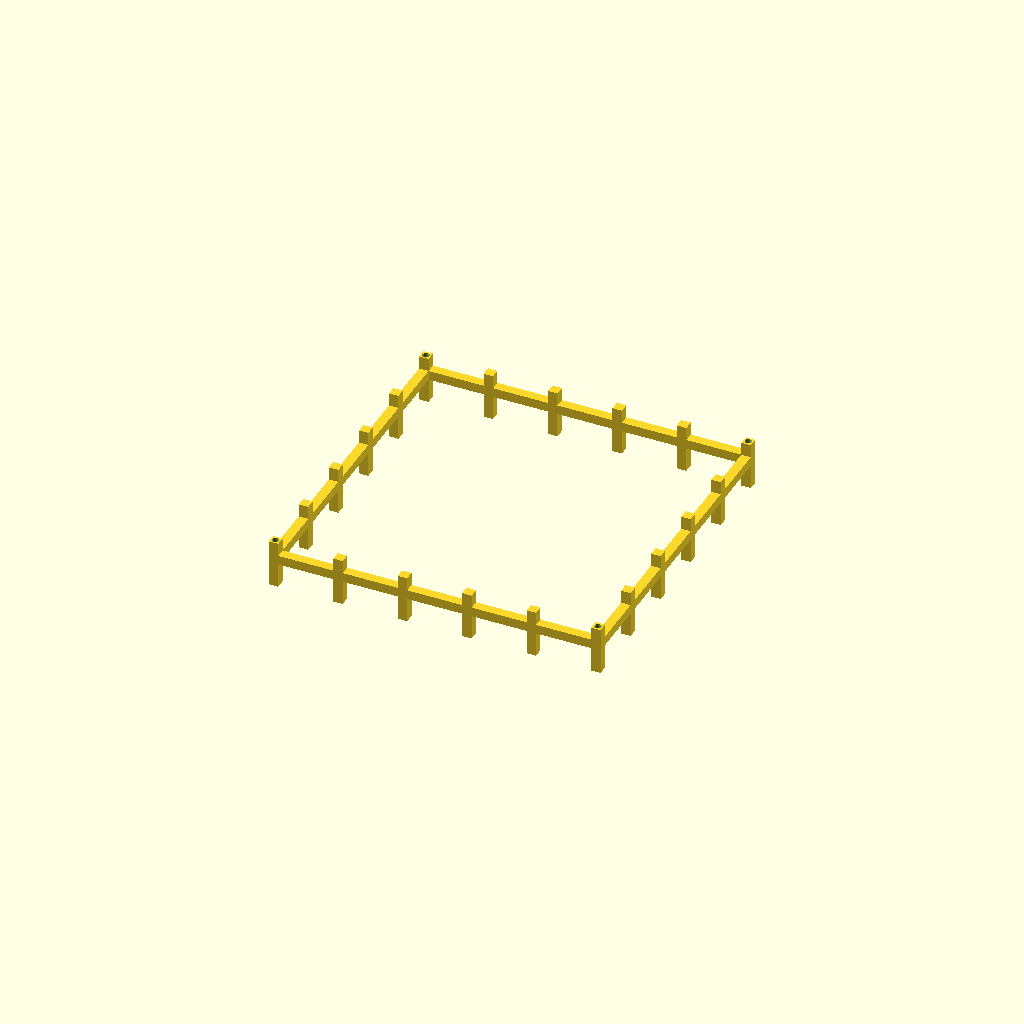
Cell 1: the model at its default parameters.
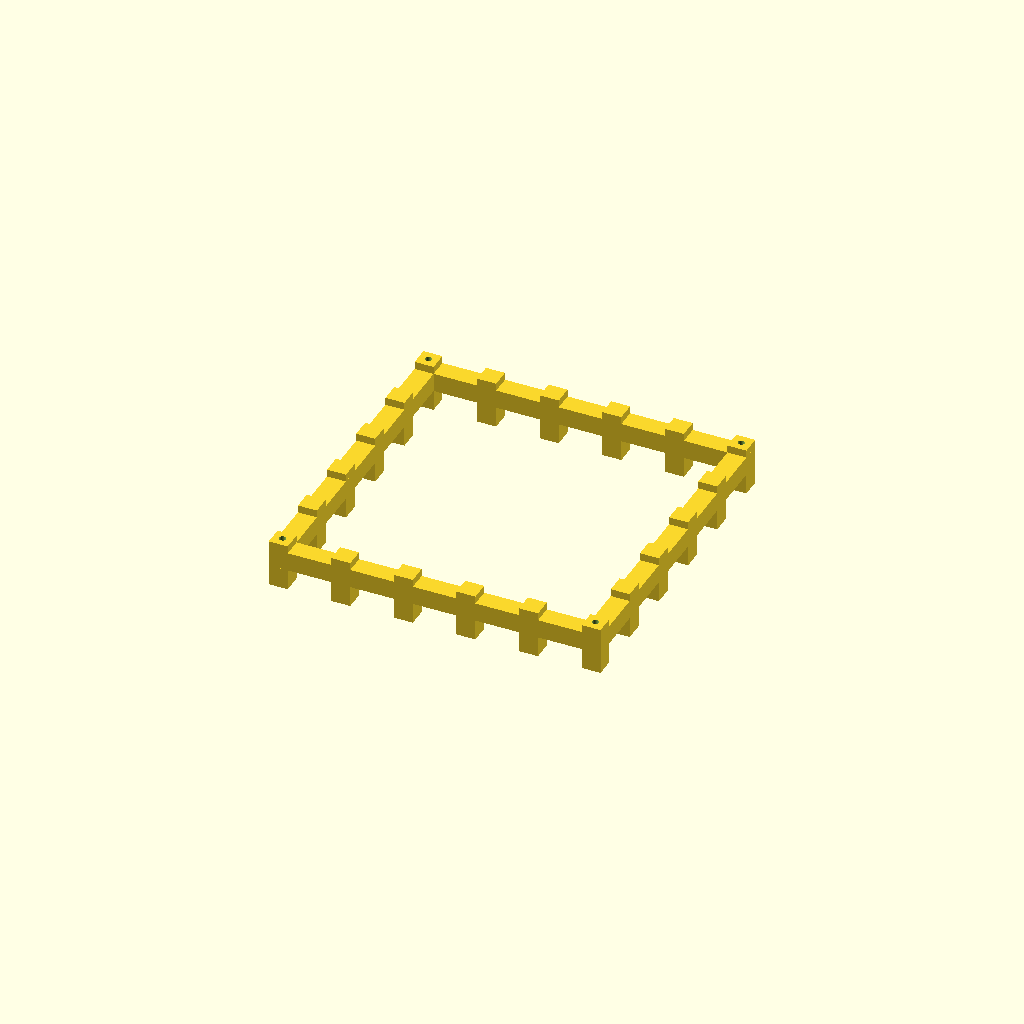
Cell 2: bar = 20 (everything else at default).
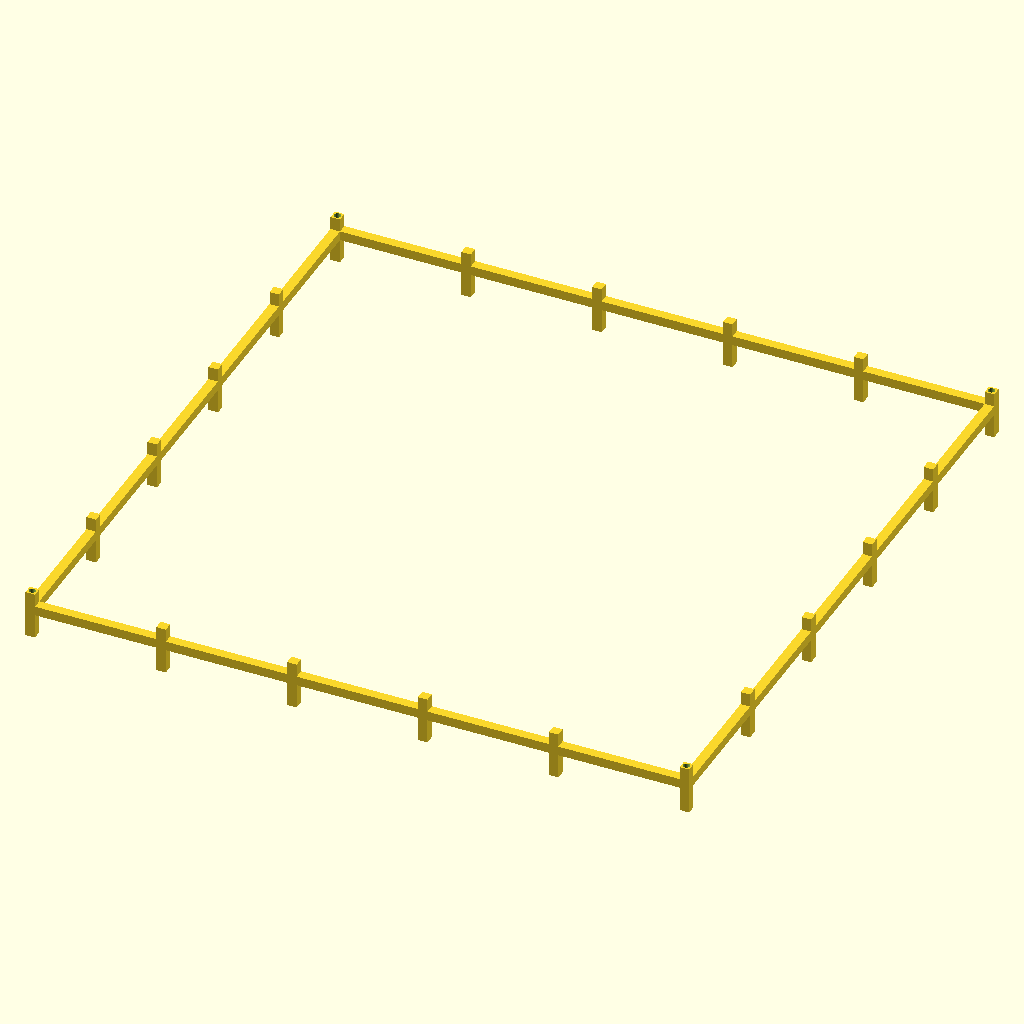
Cell 3 — outer set to 700, the other parameters unchanged.
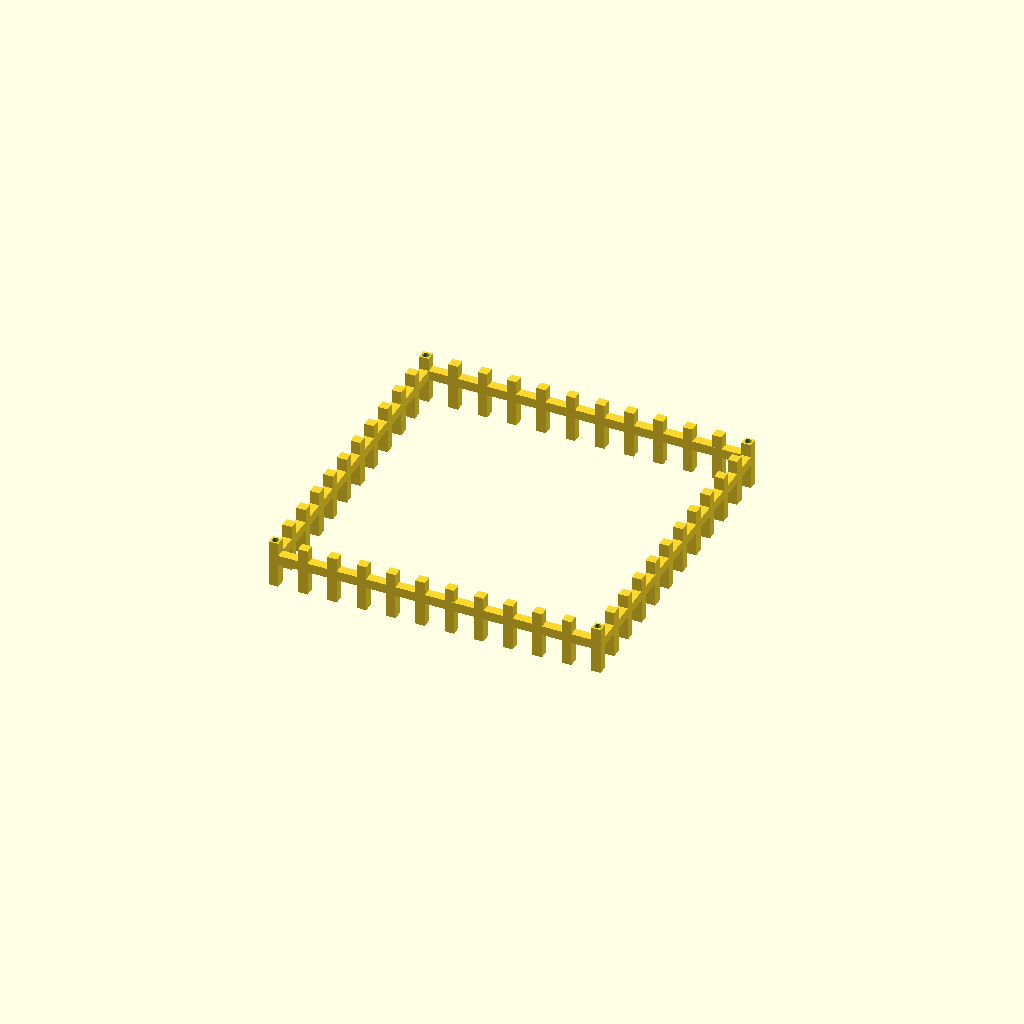
Cell 4: the same model with N_xy = 12.
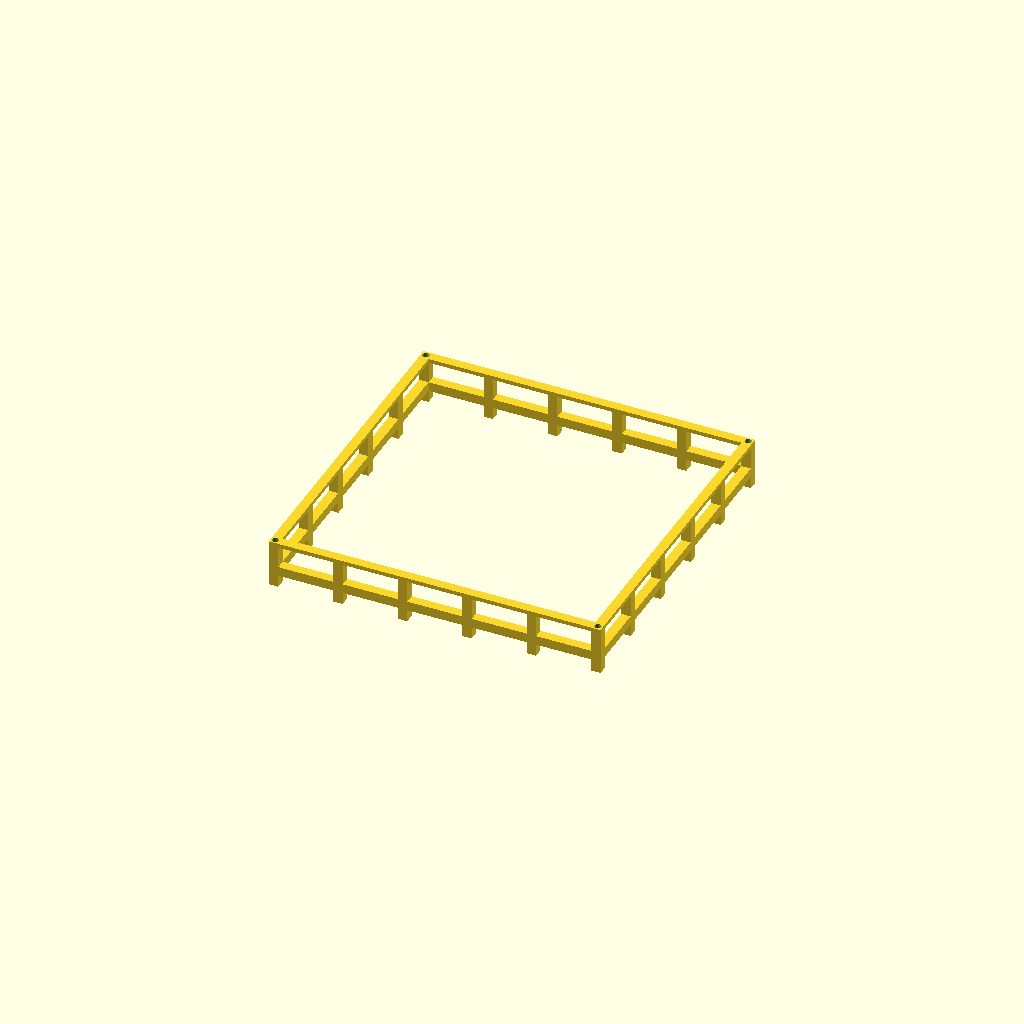
Cell 5: N_z = 22 (everything else at default).
All cells are drawn from one camera (rotation 55°, 0°, 25°, orthographic, colour scheme Cornfield), so only the parameter changes between them.
Source of the model, results/29_5_gpt-5.1-Reasoning-Tools.scad:
// Cage slice - index 5
bar = 10;
outer = 350;
half = outer / 2;
height = 700;

N_xy = 6;
N_z  = 11;

x_spacing = (outer - bar) / (N_xy - 1);
z_spacing = (height - bar) / (N_z  - 1);

xs = [ for (i = [0 : N_xy - 1]) (-half + bar/2 + i * x_spacing) ];
ys = xs;

zs = [ for (k = [0 : N_z - 1]) (bar/2 + k * z_spacing) ];

$fn = 64;

module cage_bars() {
    union() {
        // Vertical bars on front and back faces
        for (xv = xs) {
            translate([xv, -half + bar/2, height/2])
                cube([bar, bar, height], center = true);
            translate([xv,  half - bar/2, height/2])
                cube([bar, bar, height], center = true);
        }

        // Vertical bars on left and right faces
        for (yv = ys) {
            translate([-half + bar/2, yv, height/2])
                cube([bar, bar, height], center = true);
            translate([ half - bar/2, yv, height/2])
                cube([bar, bar, height], center = true);
        }

        // Horizontal x-bars on front and back faces
        for (zv = zs) {
            translate([0, -half + bar/2, zv])
                cube([outer, bar, bar], center = true);
            translate([0,  half - bar/2, zv])
                cube([outer, bar, bar], center = true);
        }

        // Horizontal y-bars on left and right faces
        for (zv = zs) {
            translate([-half + bar/2, 0, zv])
                cube([bar, outer, bar], center = true);
            translate([ half - bar/2, 0, zv])
                cube([bar, outer, bar], center = true);
        }

        // Floor and ceiling extra x-bars at all y positions
        z_floor = bar/2;
        z_ceil  = height - bar/2;
        for (yv = ys) {
            translate([0, yv, z_floor])
                cube([outer, bar, bar], center = true);
            translate([0, yv, z_ceil])
                cube([outer, bar, bar], center = true);
        }

        // Floor and ceiling extra y-bars at all x positions
        for (xv = xs) {
            translate([xv, 0, z_floor])
                cube([bar, outer, bar], center = true);
            translate([xv, 0, z_ceil])
                cube([bar, outer, bar], center = true);
        }
    }
}

module corner_holes() {
    hole_d = 7;
    for (sx = [-1, 1])
        for (sy = [-1, 1])
            translate([sx * (half - bar/2), sy * (half - bar/2), height/2])
                cylinder(h = height + 2, d = hole_d, center = true);
}

module cage_full() {
    difference() {
        cage_bars();
        corner_holes();
    }
}

slice_index = 5;
slice_height = 50;

module cage_slice() {
    translate([0, 0, -slice_index * slice_height]) {
        intersection() {
            cage_full();
            translate([0, 0, slice_index * slice_height + slice_height/2])
                cube([outer + 20, outer + 20, slice_height], center = true);
        }
    }
}

cage_slice();
Customizer parameters (derived from the source; name, type, default, range or options):
bar: number, default 10
outer: number, default 350
height: number, default 700
N_xy: number, default 6
N_z: number, default 11
